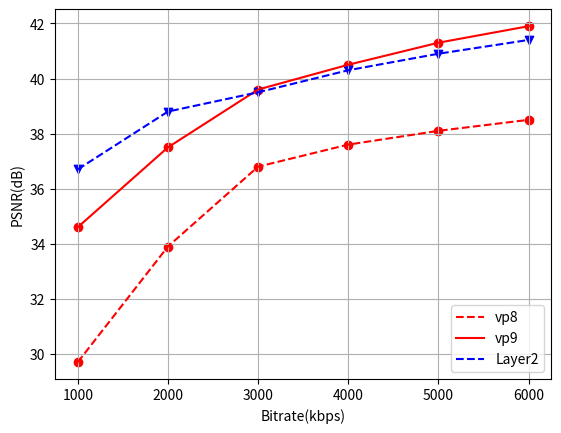

The matplotlib source for this figure: (Note: this script raises an exception after producing the figure.)
import matplotlib.pyplot as plt
plt.show()

line1_points = [(29.7, 1000), (33.9, 2000), (36.8, 3000), (37.6, 4000), (38.1, 5000), (38.5, 6000)]
line2_points = [(34.6, 1000), (37.5, 2000), (39.6, 3000), (40.5, 4000), (41.3, 5000), (41.9, 6000)]
line3_points = [(36.7, 1000), (38.8, 2000), (39.5, 3000), (40.3, 4000), (40.9, 5000), (41.4, 6000)]
plt.plot([point[1] for point in line1_points], [point[0] for point in line1_points], label='vp8', color='red', linestyle='--')
plt.plot([point[1] for point in line2_points], [point[0] for point in line2_points], label='vp9', color='red', linestyle='-')
plt.plot([point[1] for point in line3_points], [point[0] for point in line3_points], label='Layer2', color='blue', linestyle='--')
for points in [line1_points, line2_points]:
    plt.scatter([point[1] for point in points], [point[0] for point in points], marker='o', facecolors='red')
plt.scatter([point[1] for point in line3_points], [point[0] for point in line3_points], marker='v', facecolors='blue')

plt.grid()
plt.ylabel('PSNR(dB)')
plt.xlabel('Bitrate(kbps)')
plt.legend(loc='lower right')

plt.savefig('C:/Users/<user>/fig5.png',format='png')
# 显示图表
#plt.show()
#fig6 = plt.figure(11)
#plt.subplot(111)
#plt.plot(np.linspace(0,1,Nsim)*Nsim,Rank_lin[0:],'r-*')
#plt.ylabel('Rank (Lin)')
#plt.xlim(0.0,Nsim)
#plt.savefig('fig11.pdf', format='pdf')


